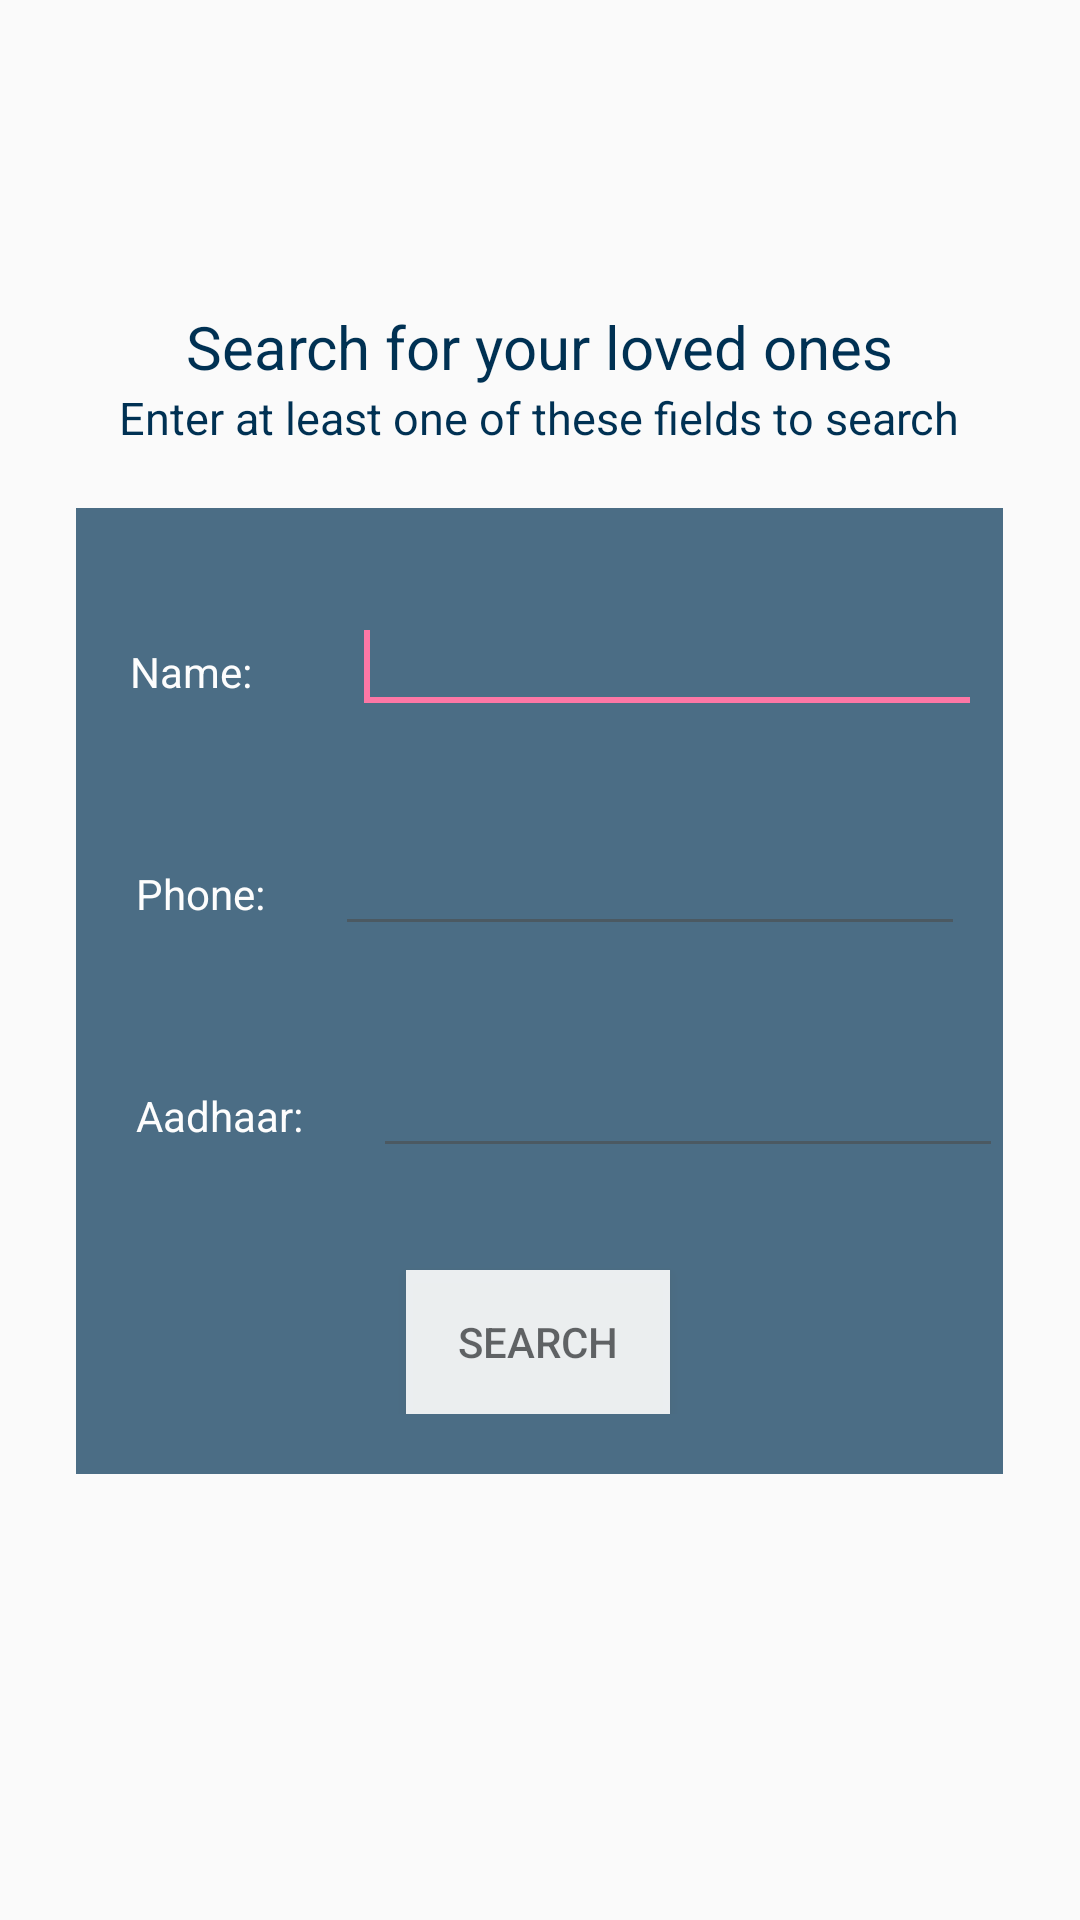

Write the Android layout XML for this screen, with the resource values it uses.
<!-- AndroidManifest.xml: application theme AppTheme -->
<!-- res/layout/location_friends.xml -->
<RelativeLayout xmlns:android="http://schemas.android.com/apk/res/android"
    xmlns:tools="http://schemas.android.com/tools"
    android:layout_height="match_parent"
    android:layout_width="match_parent"
    android:background="@drawable/bg3">
    <ImageView android:src="@drawable/logo"
        android:id="@+id/image_loc"
        android:layout_width="wrap_content"
        android:layout_height="72dp"
        android:layout_marginTop="20dp"
        android:layout_centerHorizontal="true"
        android:layout_marginBottom="10dp"
        android:layout_gravity="center_horizontal" />
    <TextView
        android:layout_width="wrap_content"
        android:id="@+id/text2"
        android:textSize = "20dp"
        android:textColor="@color/colorPrimary"
        android:layout_centerHorizontal="true"
        android:layout_height="wrap_content"
        android:layout_below="@+id/image_loc"
        android:text="Search for your loved ones"
        />
    <TextView
        android:layout_width="wrap_content"
        android:id="@+id/text3"
        android:textSize = "15dp"
        android:textColor="@color/colorPrimary"
        android:layout_centerHorizontal="true"
        android:layout_height="wrap_content"
        android:layout_below="@+id/text2"
        android:text="Enter at least one of these fields to search"
        />
<LinearLayout
    android:layout_below="@+id/text3"
   android:layout_marginTop="20dp"
    android:layout_width="wrap_content"
    android:layout_height="wrap_content"
    android:orientation="vertical"
    android:layout_centerHorizontal="true"
    android:background="@color/colorPrimary"
    android:paddingBottom="20dp"
    android:alpha="0.7">
<RelativeLayout
    android:layout_width="wrap_content"
    android:layout_height="wrap_content"
    android:id="@+id/rellay1"
    android:layout_centerHorizontal="true"
    android:layout_marginTop="30dp">

    <TextView
        android:id="@+id/name_search"
        android:textColor="#FFFFFF"
        android:layout_width="wrap_content"
        android:layout_height="wrap_content"
        android:layout_alignParentLeft="true"
        android:layout_alignParentTop="true"
        android:layout_marginLeft="18dp"
        android:layout_marginTop="15dp"
        android:text="Name: "/>

    <EditText
        android:id="@+id/name_search_main"
        android:layout_width="wrap_content"
        android:layout_height="wrap_content"
        android:layout_alignBaseline="@+id/name_search"
        android:layout_alignBottom="@+id/name_search"
        android:layout_marginLeft="30dp"
        android:textColor="#FFFFFF"
        android:layout_toRightOf="@+id/name_search"
        android:ems="10" >

        <requestFocus />
    </EditText>
</RelativeLayout>
    <RelativeLayout
        android:layout_width="wrap_content"
        android:layout_height="wrap_content"
        android:id="@+id/rellay2"
        android:layout_below="@+id/rellay1"
        android:layout_centerInParent="true">

    <TextView
        android:textColor="#FFFFFF"
        android:id="@+id/phone_search"
        android:layout_width="wrap_content"
        android:layout_height="wrap_content"
        android:layout_marginTop="47dp"
        android:text="Phone: "
        android:layout_marginLeft="20dp"/>

    <EditText
        android:textColor="#FFFFFF"
        android:id="@+id/phone_search_main"
        android:layout_width="wrap_content"
        android:layout_height="wrap_content"
        android:layout_toRightOf="@+id/phone_search"
        android:layout_alignBottom="@id/phone_search"
        android:layout_alignBaseline="@id/phone_search"
        android:layout_marginLeft="20dp"
        android:ems="10"
        android:inputType="phone" />
    </RelativeLayout>
    <RelativeLayout
        android:layout_width="wrap_content"
        android:layout_height="wrap_content"
        android:id="@+id/rellay3"
        android:layout_below="@+id/rellay1"
        android:layout_centerInParent="true">

        <TextView
            android:textColor="#FFFFFF"
            android:id="@+id/aadhar_search"
            android:layout_width="wrap_content"
            android:layout_height="wrap_content"
            android:layout_marginTop="47dp"
            android:text="Aadhaar: "
            android:layout_marginLeft="20dp"/>

        <EditText
            android:textColor="#FFFFFF"
            android:id="@+id/aadhar_search_main"
            android:layout_width="wrap_content"
            android:layout_height="wrap_content"
            android:layout_toRightOf="@+id/aadhar_search"
            android:layout_alignBottom="@id/aadhar_search"
            android:layout_alignBaseline="@id/aadhar_search"
            android:layout_marginLeft="20dp"
            android:ems="10"
            android:inputType="number" />
    </RelativeLayout>

    <Button
        android:id="@+id/bt_SignIn"
        android:layout_width="wrap_content"
        android:layout_height="wrap_content"
        android:layout_below="@id/rellay2"
        android:layout_marginTop="34dp"
        android:layout_marginLeft="110dp"
        android:background="#FFFFFF"
        android:text="SEARCH"
        android:alpha="0.9" />
</LinearLayout>
    </RelativeLayout>
<!-- resources referenced by this layout -->
<resources>
  <color name="colorPrimary">#003153</color>
  <style name="AppTheme" parent="Theme.AppCompat.Light.DarkActionBar">
          
          <item name="colorPrimary">@color/colorPrimary</item>
          <item name="colorPrimaryDark">@color/colorPrimaryDark</item>
          <item name="colorAccent">@color/colorAccent</item>
      </style>
  <color name="colorPrimaryDark">#003153</color>
  <color name="colorAccent">#FF4081</color>
</resources>
